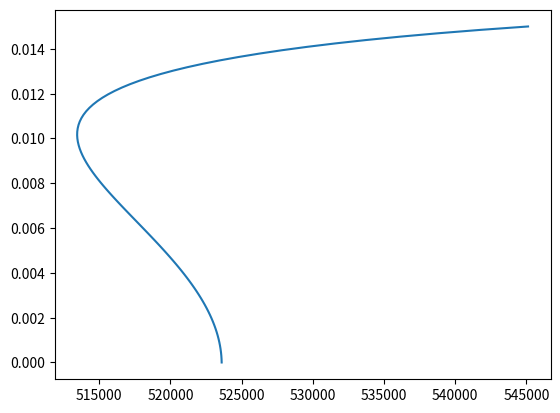

The script that saved this image:
import numpy as np


# %%
class ThinSphere:
    """
    The stress (sigma) in a thin-walled spherical vessel due to internal pressure is given by:
    sigma = p * r / (2 * t)
    where p is the internal pressure, r is the radius, and t is the thickness of the sphere.
    Assuming linear elasticity epsilon = sigma / E =  Δr / r
    The change in thickness (Δt) can also be approximated using:
    Δt ≈ -nu * (pr / (2tE)) * t
    where nu is the Poisson's ratio of the material
    """

    def __init__(self, params):
        self.p = 0
        self.r = params["radius"]
        self.t = params["thickness"]
        self.E = params["young_modulus"]
        self.nu = params["poisson_ratio"]

    def inflate(self, pressure: float):
        r = self.r
        t = self.t
        E = self.E
        nu = self.nu
        # Calculate strain and change in radius
        sigma = pressure * r / (2 * t)
        eps = sigma / E
        dr = eps * r
        # Update the pressure, radius, and thickness
        self.r = r + dr
        self.t = t - nu * dr
        self.p = pressure

    def contract(self, activation: float):
        r = self.r
        t = self.t
        E = self.E
        nu = self.nu
        # Calculate strain and change in radius
        sigma = activation
        eps = sigma / E
        dr = eps * r
        # Update the radius, and thickness
        self.r = r - dr
        self.t = t - nu * dr

    def get_pressure(self):
        return self.p

    def get_volume(self):
        r = self.r
        volume = 4 / 3 * np.pi * r**3
        return volume

    def dv_dp(self):
        r0 = self.r
        t0 = self.t
        p0 = self.p
        v0 = self.get_volume()

        p = p0 * (1 + 1e-6)
        self.inflate(p)
        v = self.get_volume()

        dv_dp = (v - v0) / (p - p0)

        self.r = r0
        self.t = t0
        self.p = p0
        return dv_dp

    def save(self, t: float):
        pass


# %%
activation = np.linspace(0, 0.1, 100)
pressure = np.linspace(0, 0.015, 100)

# Units [mm], [N], [MPa]
params = {"radius": 50, "thickness": 5, "young_modulus": 50, "poisson_ratio": 0.3}
model = ThinSphere(params)
vols = []
pres = []
for a, p in zip(activation, pressure):
    model.contract(a)
    model.inflate(p)
    pres.append(model.get_pressure())
    vols.append(model.get_volume())

import matplotlib.pyplot as plt

plt.plot(vols, pres)
# %%
